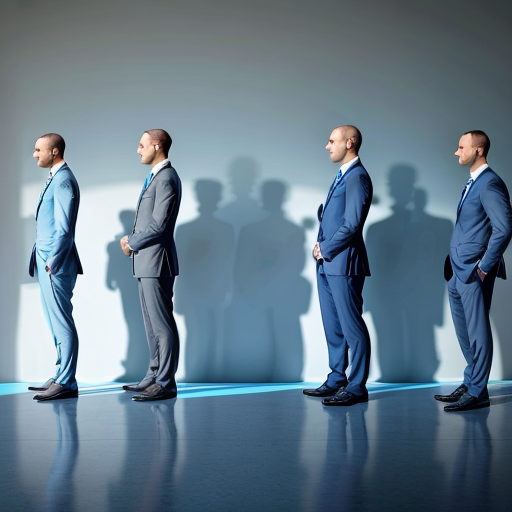
Generation parameters embedded in this image by AUTOMATIC1111 Stable Diffusion web UI or a fork of it (Forge, ...) (PNG 'parameters' text chunk):
Four businessmen in suits standing in a line, all facing the same direction with serious expressions. Pale blue background, soft shadow on the floor.
Steps: 20, Sampler: Euler a, Schedule type: Automatic, CFG scale: 7.0, Seed: 1874300570, Size: 512x512, Model hash: f47e942ad4, Model: realisticVisionV60B1_v51HyperVAE, Version: v1.10.1